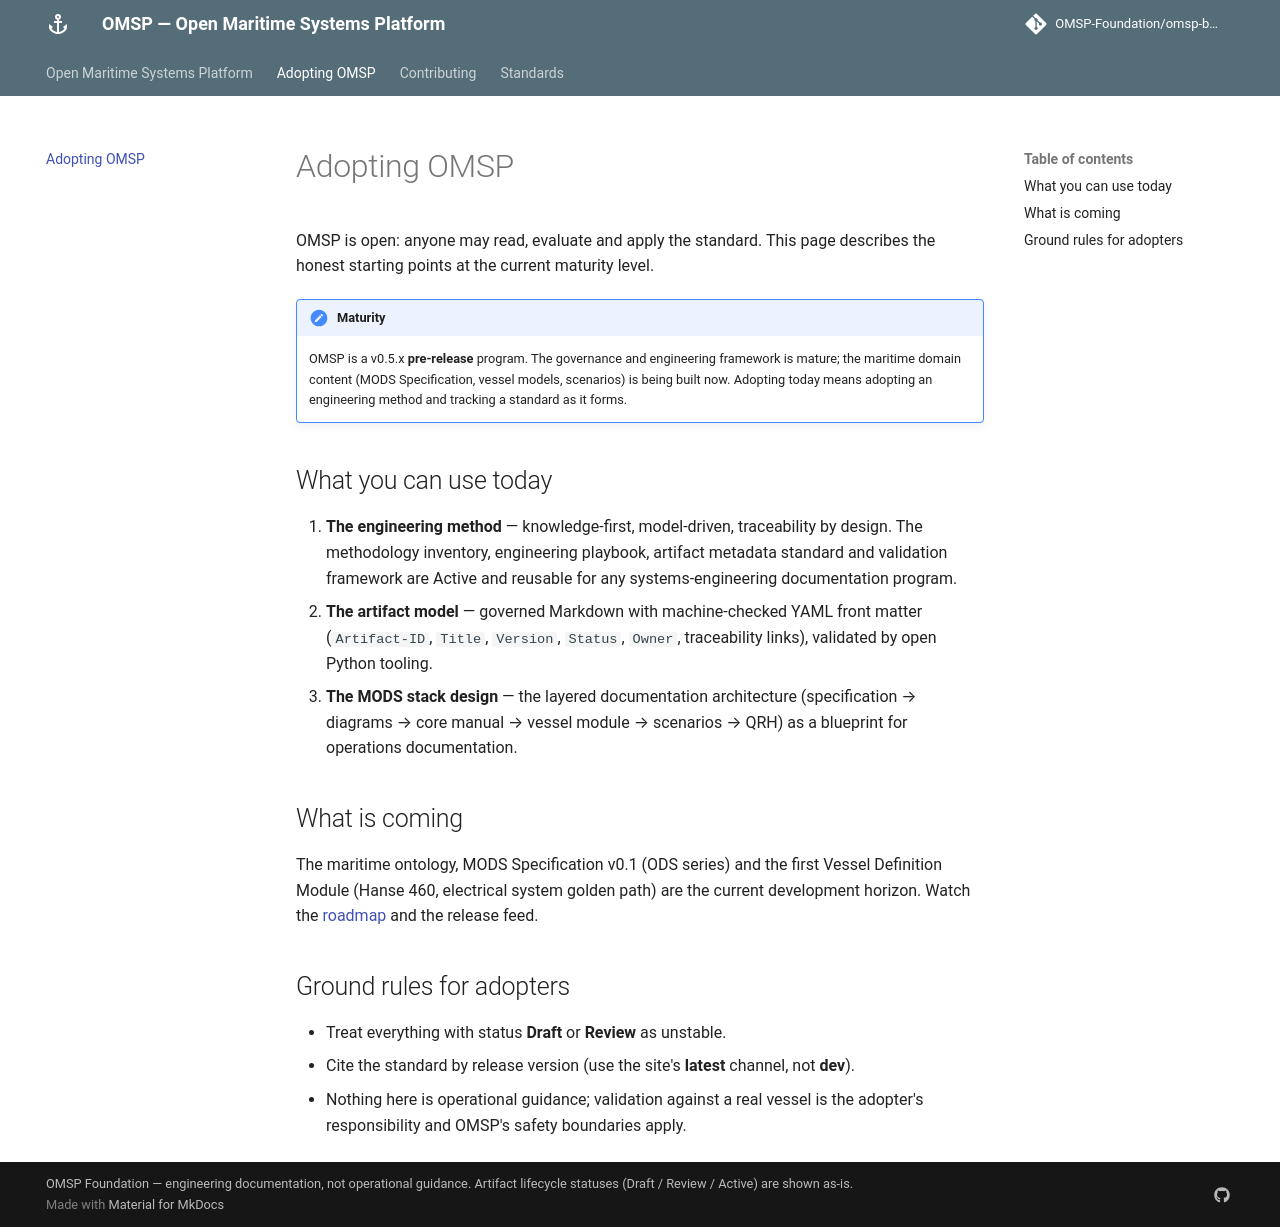

repository: OMSP-Foundation/omsp-website · page: dev/adopt/index.html · generator: mkdocs

# Adopting OMSP

OMSP is open: anyone may read, evaluate and apply the standard. This page
describes the honest starting points at the current maturity level.

!!! note "Maturity"
    OMSP is a v0.5.x **pre-release** program. The governance and
    engineering framework is mature; the maritime domain content (MODS
    Specification, vessel models, scenarios) is being built now. Adopting
    today means adopting an engineering method and tracking a standard as
    it forms.

## What you can use today

1. **The engineering method** — knowledge-first, model-driven, traceability
   by design. The methodology inventory, engineering playbook, artifact
   metadata standard and validation framework are Active and reusable for
   any systems-engineering documentation program.
2. **The artifact model** — governed Markdown with machine-checked YAML
   front matter (`Artifact-ID`, `Title`, `Version`, `Status`, `Owner`,
   traceability links), validated by open Python tooling.
3. **The MODS stack design** — the layered documentation architecture
   (specification → diagrams → core manual → vessel module → scenarios →
   QRH) as a blueprint for operations documentation.

## What is coming

The maritime ontology, MODS Specification v0.1 (ODS series) and the first
Vessel Definition Module (Hanse 460, electrical system golden path) are the
current development horizon. Watch the
[roadmap](https://github.com/OMSP-Foundation/omsp-bootstrap/issues) and the
release feed.

## Ground rules for adopters

- Treat everything with status **Draft** or **Review** as unstable.
- Cite the standard by release version (use the site's **latest** channel,
  not **dev**).
- Nothing here is operational guidance; validation against a real vessel is
  the adopter's responsibility and OMSP's safety boundaries apply.
